The GitHub repository thinamawijesekara09/Audiogram-app contains a labelled image folder "dataset_split.1" with 6 categories: mild, moderate, moderately severe, normal, profound, severe. Examples follow, each with its label.

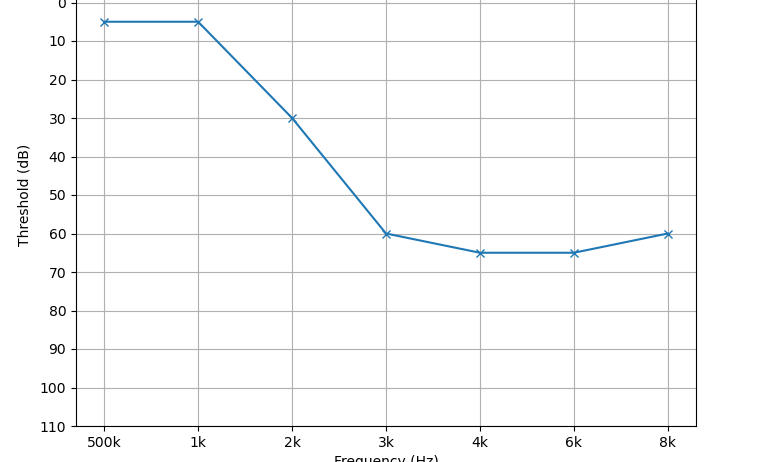
Label: moderate

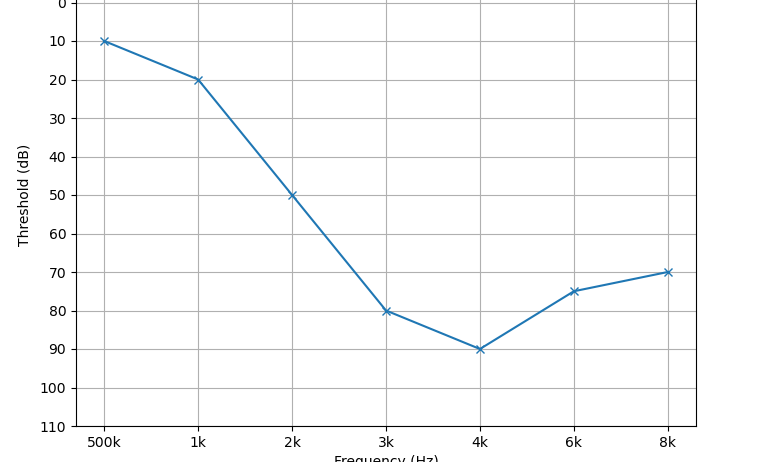
Label: moderately severe

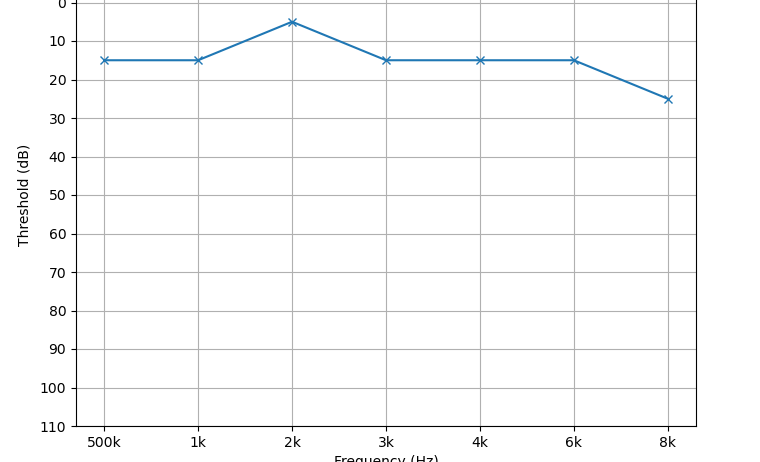
Label: normal

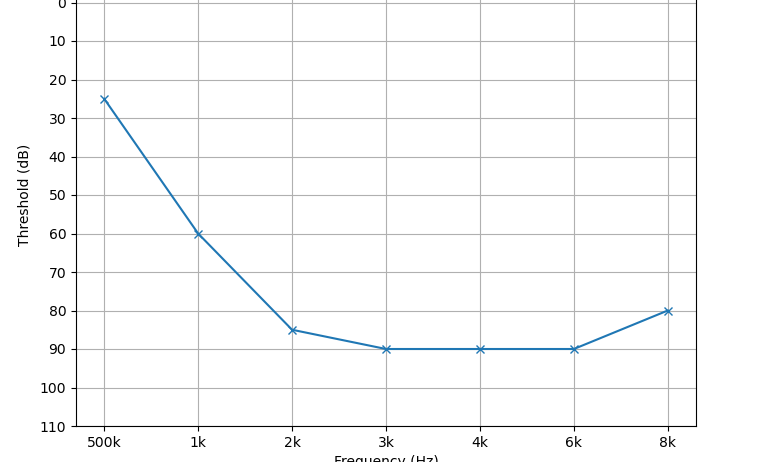
Label: severe

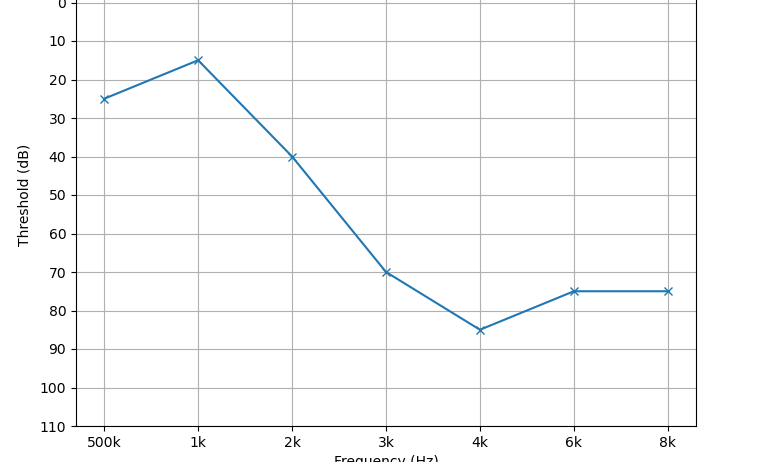
Label: moderate

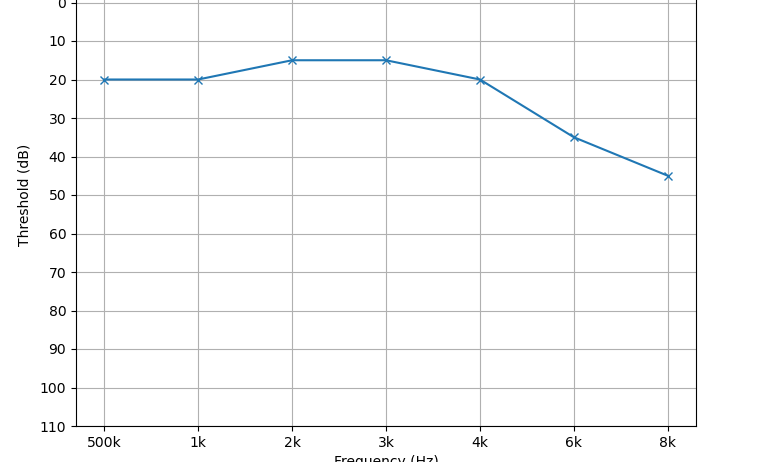
Label: mild
